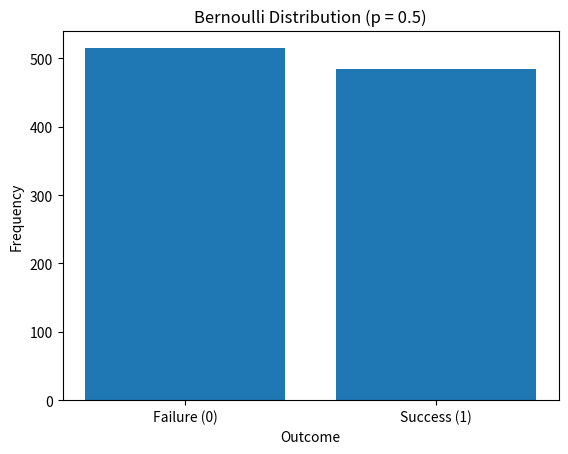

This chart was generated by the following Python code:
import numpy as np
import matplotlib.pyplot as plt

# Function to generate Bernoulli distribution
def bernoulli_distribution(p, n):
    """
    Generates Bernoulli distribution samples.

    Parameters:
    p (float): Probability of success (0 <= p <= 1)
    n (int): Number of trials

    Returns:
    np.array: Array of 1's and 0's representing success and failure.
    """
    return np.random.binomial(1, p, n)

# Parameters
p = 0.5  # Probability of success
n = 1000  # Number of trials

# Generate Bernoulli distribution
samples = bernoulli_distribution(p, n)

# Calculate frequency of outcomes
unique, counts = np.unique(samples, return_counts=True)
outcome_counts = dict(zip(unique, counts))

# Display outcomes
print(f"Outcome counts: {outcome_counts}")

# Plotting the Bernoulli distribution
plt.bar(outcome_counts.keys(), outcome_counts.values(), tick_label=["Failure (0)", "Success (1)"])
plt.xlabel('Outcome')
plt.ylabel('Frequency')
plt.title(f'Bernoulli Distribution (p = {p})')
plt.show()
